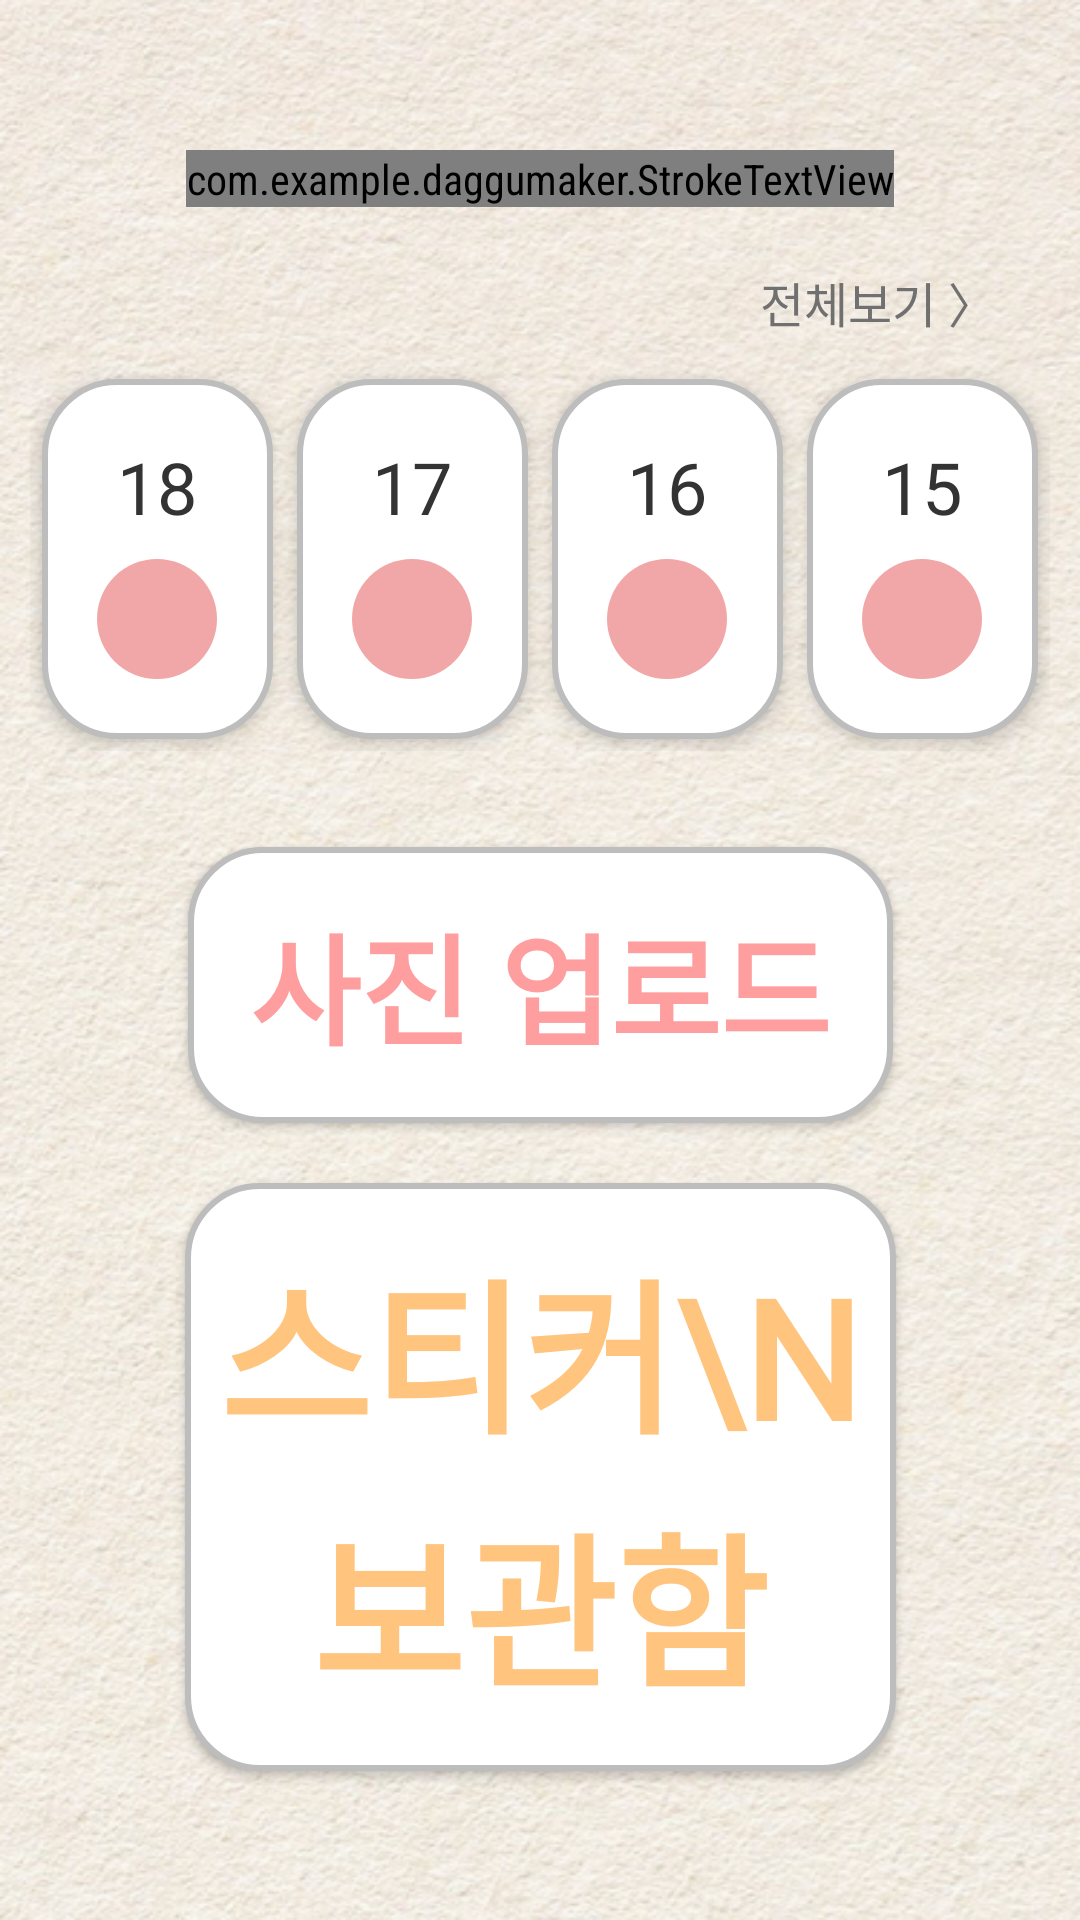

Layout XML and referenced resources for this Android screen:
<!-- AndroidManifest.xml: application theme Theme.Daggumaker -->
<!-- res/layout/activity_dashboard.xml -->
<?xml version="1.0" encoding="utf-8"?>
<androidx.constraintlayout.widget.ConstraintLayout xmlns:android="http://schemas.android.com/apk/res/android"
    xmlns:app="http://schemas.android.com/apk/res-auto"
    xmlns:tools="http://schemas.android.com/tools"
    android:layout_width="match_parent"
    android:layout_height="match_parent"
    android:background="@drawable/paper"
    tools:context=".DashboardActivity">

    <com.example.daggumaker.StrokeTextView
        android:id="@+id/tv_title"
        android:layout_width="wrap_content"
        android:layout_height="wrap_content"
        android:layout_marginTop="50dp"
        android:fontFamily="@font/diary_font"
        android:text="다꾸메이커"
        android:textColor="#FFFFFF"
        android:textSize="60sp"

        android:shadowColor="#40000000"
        android:shadowDx="10"
        android:shadowDy="4"
        android:shadowRadius="3"
        app:layout_constraintEnd_toEndOf="parent"
        app:layout_constraintStart_toStartOf="parent"
        app:layout_constraintTop_toTopOf="parent" />

    <TextView
        android:id="@+id/tv_view_calendar"
        android:layout_width="wrap_content"
        android:layout_height="wrap_content"
        android:layout_marginTop="20dp"
        android:layout_marginEnd="28dp"
        android:fontFamily="@font/diary_font"
        android:text="전체보기 〉"
        android:textColor="#707070"
        android:textSize="16sp"
        app:layout_constraintEnd_toEndOf="parent"
        app:layout_constraintTop_toBottomOf="@id/tv_title" />

    
    <LinearLayout
        android:id="@+id/ll_recent_stickers"
        android:layout_width="match_parent"
        android:layout_height="wrap_content"
        android:layout_marginTop="10dp"
        android:layout_marginHorizontal="10dp"
        android:gravity="center"
        android:orientation="horizontal"
        app:layout_constraintTop_toBottomOf="@id/tv_view_calendar">

        
        <LinearLayout
            android:layout_width="0dp"
            android:layout_height="120dp"
            android:layout_weight="1"
            android:layout_margin="4dp"
            android:background="@drawable/bg_rounded_card"
            android:gravity="center"
            android:orientation="vertical"
            android:elevation="4dp">

            <TextView
                android:id="@+id/tv_date_1"
                android:layout_width="wrap_content"
                android:layout_height="wrap_content"
                android:fontFamily="@font/diary_font"
                android:text="18"
                android:textColor="#333333"
                android:textSize="24sp" />

            <View
                android:id="@+id/iv_emotion_1"
                android:layout_width="40dp"
                android:layout_height="40dp"
                android:layout_marginTop="8dp"
                android:background="@drawable/bg_circle_red" />
        </LinearLayout>

        
        <LinearLayout
            android:layout_width="0dp"
            android:layout_height="120dp"
            android:layout_weight="1"
            android:layout_margin="4dp"
            android:background="@drawable/bg_rounded_card"
            android:gravity="center"
            android:orientation="vertical"
            android:elevation="4dp">

            <TextView
                android:id="@+id/tv_date_2"
                android:layout_width="wrap_content"
                android:layout_height="wrap_content"
                android:fontFamily="@font/diary_font"
                android:text="17"
                android:textColor="#333333"
                android:textSize="24sp" />

            <View
                android:id="@+id/iv_emotion_2"
                android:layout_width="40dp"
                android:layout_height="40dp"
                android:layout_marginTop="8dp"
                android:background="@drawable/bg_circle_red" />
        </LinearLayout>

        
        <LinearLayout
            android:layout_width="0dp"
            android:layout_height="120dp"
            android:layout_weight="1"
            android:layout_margin="4dp"
            android:background="@drawable/bg_rounded_card"
            android:gravity="center"
            android:orientation="vertical"
            android:elevation="4dp">

            <TextView
                android:id="@+id/tv_date_3"
                android:layout_width="wrap_content"
                android:layout_height="wrap_content"
                android:fontFamily="@font/diary_font"
                android:text="16"
                android:textColor="#333333"
                android:textSize="24sp" />

            <View
                android:id="@+id/iv_emotion_3"
                android:layout_width="40dp"
                android:layout_height="40dp"
                android:layout_marginTop="8dp"
                android:background="@drawable/bg_circle_red" />
        </LinearLayout>

        
        <LinearLayout
            android:layout_width="0dp"
            android:layout_height="120dp"
            android:layout_weight="1"
            android:layout_margin="4dp"
            android:background="@drawable/bg_rounded_card"
            android:gravity="center"
            android:orientation="vertical"
            android:elevation="4dp">

            <TextView
                android:id="@+id/tv_date_4"
                android:layout_width="wrap_content"
                android:layout_height="wrap_content"
                android:fontFamily="@font/diary_font"
                android:text="15"
                android:textColor="#333333"
                android:textSize="24sp" />

            <View
                android:id="@+id/iv_emotion_4"
                android:layout_width="40dp"
                android:layout_height="40dp"
                android:layout_marginTop="8dp"
                android:background="@drawable/bg_circle_red" />
        </LinearLayout>

    </LinearLayout>

    <androidx.appcompat.widget.AppCompatButton
        android:id="@+id/btn_upload"
        android:layout_width="235dp"
        android:layout_height="92dp"
        android:layout_marginTop="32dp"
        android:background="@drawable/bg_rounded_card"
        android:elevation="6dp"
        android:fontFamily="@font/memoment_kkukkukk"
        android:text="사진 업로드"
        android:textColor="#FF9E9E"
        android:textSize="40sp"
        android:textStyle="bold"
        app:layout_constraintTop_toBottomOf="@id/ll_recent_stickers"
        app:layout_constraintStart_toStartOf="parent"
        app:layout_constraintEnd_toEndOf="parent" />

    <androidx.appcompat.widget.AppCompatButton
        android:id="@+id/btn_vault"
        android:layout_width="237dp"
        android:layout_height="196dp"
        android:layout_marginTop="20dp"
        android:background="@drawable/bg_rounded_card"
        android:elevation="6dp"
        android:fontFamily="@font/memoment_kkukkukk"
        android:gravity="center"
        android:lineSpacingExtra="5dp"
        android:text="스티커\n보관함"
        android:textColor="#FFC47E"
        android:textSize="55sp"
        android:textStyle="bold"
        app:layout_constraintTop_toBottomOf="@id/btn_upload"
        app:layout_constraintStart_toStartOf="parent"
        app:layout_constraintEnd_toEndOf="parent" />

</androidx.constraintlayout.widget.ConstraintLayout>
<!-- resources referenced by this layout -->
<resources>
  <!-- drawable bg_circle_red (drawable) -->
  <?xml version="1.0" encoding="utf-8"?>
  <shape xmlns:android="http://schemas.android.com/apk/res/android"
      android:shape="oval">
      <solid android:color="@color/pastel_red" />
  </shape>
  <!-- drawable bg_rounded_card (drawable) -->
  <?xml version="1.0" encoding="utf-8"?>
  <shape xmlns:android="http://schemas.android.com/apk/res/android"
      android:shape="rectangle">
      <solid android:color="@color/bg_card" />
      <corners android:radius="24dp" />
      <stroke android:width="2dp" android:color="@color/bg_card_stroke" />
  </shape>
  <!-- drawable paper: png bitmap (drawable, 585248 bytes) -->
  <style name="Theme.Daggumaker" parent="Theme.AppCompat.Light.NoActionBar">
          <item name="android:windowBackground">@color/bg_paper</item>
          <item name="android:textColorPrimary">@color/text_main</item>
          <item name="android:fontFamily">sans-serif-condensed</item>
      </style>
  <color name="pastel_red">#F1A7A7</color>
  <color name="bg_card">#FFFFFF</color>
  <color name="bg_card_stroke">#BDBDBD</color>
  <color name="bg_paper">#F5EFDF</color>
  <color name="text_main">#5C5C5C</color>
</resources>
